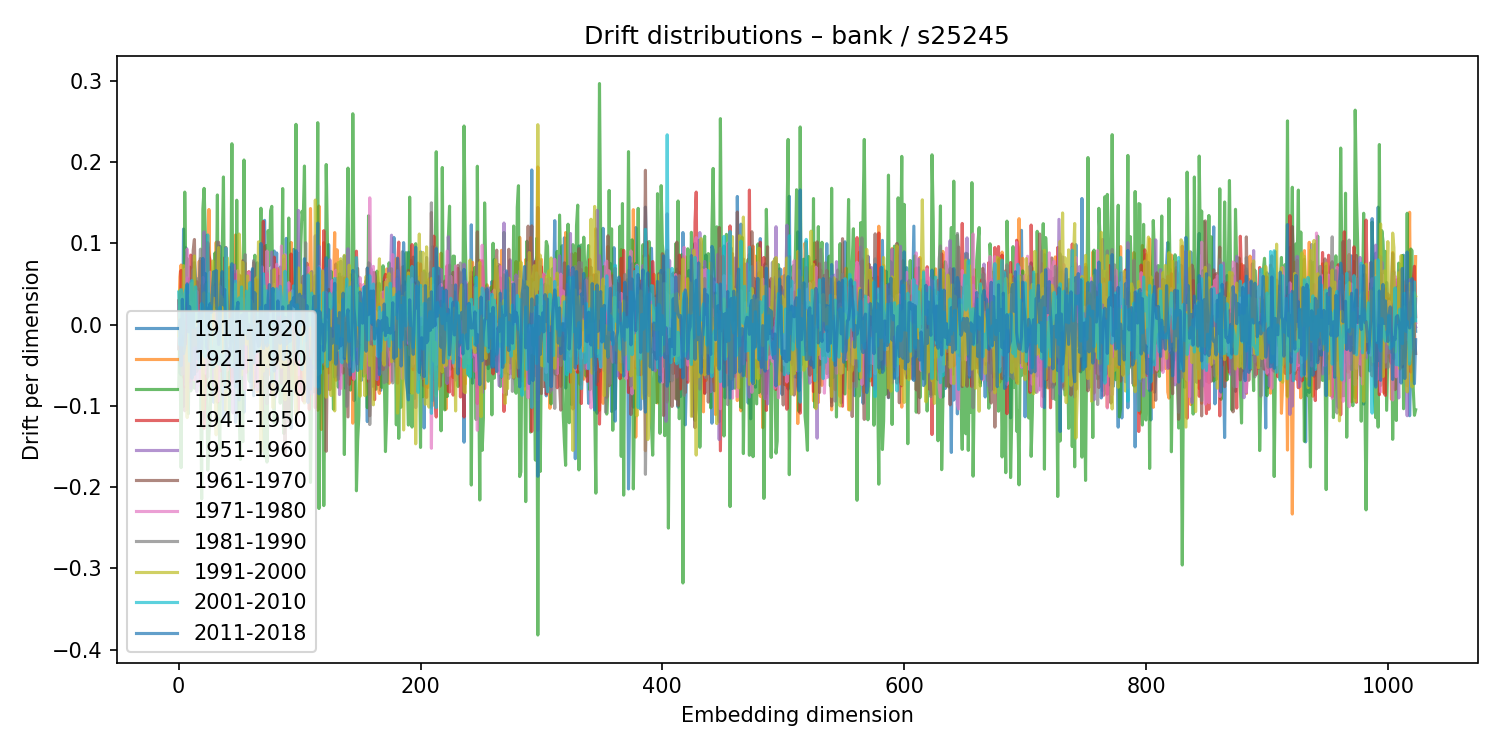

The data file committed next to this chart (first rows):
1911-1920, 1921-1930, 1931-1940, 1941-1950, 1951-1960, 1961-1970, 1971-1980, 1981-1990, 1991-2000, 2001-2010, 2011-2018
0.02258, 0.007454, -0.07878, 0.02911, 0.01116, -0.02978, 0.0228, -0.02983, -0.01379, 0.03985, -0.004801
-0.05943, 0.0586, 0.002316, -0.01433, 0.03778, 0.009658, -0.01585, 0.00807, 0.0426, -0.02506, 0.005736
-0.06184, 0.07317, -0.1759, 0.06642, 0.02751, -0.006962, 0.02978, -0.03118, 0.009613, 0.04288, -0.05066
-0.0591, -0.0483, 0.02863, 0.02786, -0.0128, 0.001867, 0.03377, -0.06118, -0.01103, -0.02548, 0.03092
0.1174, -0.06508, -0.1006, 0.001628, 0.02371, 0.01395, -0.01152, -0.02558, 0.07243, -0.005412, -0.0358
0.02616, -0.04785, 0.1628, -0.07682, 0.03235, -0.1061, 0.06786, -0.02368, -0.03378, 0.03828, -0.02695
0.09419, -0.01988, 0.04482, 0.01905, -0.05064, -0.007312, 0.05005, -0.07501, -0.02684, 0.04322, -0.001561
-0.005623, -0.07215, 0.08104, -0.002456, 0.05737, -0.1042, 0.09275, -0.0701, -0.1144, 0.04864, 0.05004
0.05203, 0.01511, -0.1097, 0.04151, -0.03796, -0.02317, 0.08026, -0.06007, -0.03866, 0.02176, -0.008912
0.03828, -0.04217, 0.07072, -0.06981, 0.02193, 0.05655, -0.01164, 0.007884, 0.03593, -0.04498, 0.02201
0.003324, -0.03897, -0.08171, 0.08531, -0.07855, 0.02377, 0.02696, -0.02823, -0.04493, 0.05146, 0.006376
-0.02345, -0.02107, -0.05389, -0.01588, 0.01316, 0.03455, -0.01933, 0.01799, 0.05102, 0.05413, -0.06609
-0.006565, -0.009849, -0.04726, -0.01976, -0.03441, 0.09129, -0.05311, 0.06747, -0.0262, -0.00239, 0.01489
0.07613, -0.0179, -0.07836, -0.01173, -0.02057, 0.1046, -0.06812, -0.003822, 0.08431, -0.003712, -0.06129
0.0516, -0.01388, -0.007137, -0.00467, 0.00509, 0.01213, -0.01306, 0.01559, -0.01101, 0.0464, -0.01287
-0.007072, 0.02466, -0.05749, 0.05271, -0.08252, -0.03382, 0.04078, 0.01257, -0.02554, 0.006326, -0.004478
0.007605, 0.02261, -0.03066, -0.003634, 0.03565, 0.02708, -0.04516, 0.05636, 0.01129, 0.01432, -0.04262
-0.03342, 0.07777, -0.0313, 0.02191, -0.0743, 0.02707, 0.007775, 0.04884, -0.01874, -0.0534, 0.01365
0.04383, 0.02877, -0.0504, 0.0147, -0.05159, 0.08117, -0.07299, 0.09264, -0.0008235, -0.01618, 0.001019
-0.003087, 0.07777, -0.2145, 0.0482, -0.006189, 0.03586, -0.015, 0.008428, 0.01136, 0.02574, -0.0343
0.009154, -0.0548, 0.1419, -0.01611, 0.02217, -0.1164, 0.05786, -0.006155, -0.1049, 0.0213, 0.08128
-0.05714, -0.05289, 0.1674, -0.1276, 0.1139, -0.002419, -0.04698, 0.03889, 0.03898, -0.03791, 0.0185
-0.03816, -0.04862, 0.1143, -0.0647, 0.03204, 0.0417, -0.0599, 0.04918, -0.03232, -0.04006, 0.0628
0.1095, -0.07095, 0.004965, 0.0003993, -0.03956, 0.05184, 0.00386, 0.008826, 0.005922, 0.009505, -0.02779
0.06105, -0.002151, -0.1792, 0.1007, -0.03892, -0.005373, 0.02186, -0.06475, 0.01263, 0.1101, -0.03191
-0.02442, 0.1414, -0.1373, 0.08543, -0.03819, 0.02344, 0.002456, 0.03763, -0.02106, -0.007641, 0.02012
0.05147, 0.03704, -0.1136, 0.07805, -0.04597, -0.006291, 0.0644, -0.04842, -0.02929, 0.02295, 0.02571
0.008448, -0.01268, -0.05281, 0.01976, -0.008707, 0.004114, 0.006385, -0.003539, 0.01967, -0.04036, 0.0147
0.01597, -0.03533, -0.003374, -0.02008, 0.04002, 0.03223, -0.02511, -0.007286, 0.078, -0.04993, 0.04501
-0.09565, 0.03855, 0.06582, -0.01583, -0.07502, 0.02685, -0.007741, 0.0386, -0.03148, -0.05223, 0.06505
-0.02487, -0.00551, 0.08799, 0.005711, -0.05369, 0.04905, -0.03016, 0.04583, -0.04367, -0.009024, 0.0356
-0.0821, 0.101, 0.005761, -0.02727, 0.005643, 0.04318, 0.01661, 0.02333, -0.1357, -0.02385, 0.06642
0.01612, -0.07029, 0.1593, -0.09552, -0.01723, 0.02068, -0.05336, 0.1019, 0.02292, -0.04052, 0.007367
0.01182, 0.01748, -0.09995, 0.02951, -0.0132, 0.1011, -0.09377, 0.07824, 0.09462, -0.04905, -0.02456
0.09621, 0.03595, -0.1535, 0.05679, -0.01927, -0.005275, 0.04712, -0.04194, -0.03626, 0.02117, -0.01032
0.03714, -0.007517, 0.06279, -0.057, 0.02093, 0.01507, -0.03396, -0.02403, 0.03478, -0.04947, 0.04917
-0.01399, -0.003521, 0.08876, -0.03434, -0.01482, -0.005368, -0.003053, 0.03477, -0.05339, -0.03849, 0.06498
-0.1182, -0.07495, 0.1814, -0.06753, -0.01322, -0.03115, -0.003376, 0.02549, -0.02773, -0.06259, 0.02414
-0.1145, 0.06359, -0.0147, -0.02683, -0.01603, 0.082, -0.01085, -0.0382, 0.03153, -0.07781, 0.04326
-0.05638, 0.001705, -0.07332, 0.09471, -0.07814, -0.008755, 0.04388, -0.0252, -0.1054, 0.09442, -0.01634
-0.0003467, -0.0666, -0.0565, 0.0446, -0.007493, 0.02869, -0.05635, 0.01203, 0.08227, 0.00466, -0.04771
-0.06847, 0.005485, 0.05342, -0.03359, -0.008794, 0.05358, -0.02584, 0.04121, 0.06984, -0.01417, -0.04951
0.03122, 0.07039, -0.1196, -0.05185, 0.03172, 0.0375, -0.03665, 0.06859, 0.05006, -0.03943, -0.0297
0.001241, 0.005223, 0.02486, -0.01054, 0.02022, -0.002518, -0.02792, 0.03723, 0.0248, 0.006546, -0.0364
-0.04421, -0.02828, 0.2223, -0.07132, -0.01291, 0.004301, -0.04681, 0.04757, -0.02249, -0.05212, 0.07469
-0.05149, 0.02051, -0.06377, 0.03632, -0.1087, 0.03193, 0.0162, -0.01985, -0.04585, 0.01996, -0.006539
0.06537, -0.02512, 0.01577, -0.01422, 0.07311, -0.04604, 0.04045, -0.04798, 0.01828, 0.03869, -0.02555
-0.1205, 0.1101, -0.07318, 0.06173, 0.03484, -0.03839, 0.02706, 0.009022, 0.0497, 0.05343, -0.07656
-0.1002, -0.003556, 0.1528, -0.06408, 0.002286, 0.02157, -0.03909, 0.03185, 0.03108, -0.07784, 0.01817
0.01008, 0.009247, -0.02324, 0.008933, -0.001924, -0.07771, 0.06645, -0.009296, -0.04893, 0.0131, 0.02728
0.05379, -0.04297, -0.1034, 0.004094, -0.03668, 0.06092, -0.0279, -0.009734, 0.1113, 0.03278, -0.09271
0.0007467, 0.05986, -0.1659, 0.04739, -0.04883, 0.03804, -0.009188, 0.05224, 0.07868, -0.01139, -0.04267
0.03857, 0.02192, -0.04667, 0.03525, 0.03585, -0.04859, 0.03194, -0.05486, -0.06186, 0.04624, 0.01142
0.03695, 0.02963, -0.1441, -0.008508, -0.05412, 0.07847, 0.001116, -0.01607, 0.07635, -0.009033, -0.05392
-0.1078, -0.0212, 0.2023, -0.05135, -0.009201, 0.007603, -0.03237, 0.02677, -0.02284, -0.007825, 0.01394
0.01626, 0.0755, -0.01943, 0.03568, 0.03146, 0.02182, -0.07995, 0.08595, 0.01617, -0.01093, 0.007233
0.01521, -0.04131, 0.04473, -0.008426, 0.01512, -0.05889, 0.03026, -0.02108, -0.02445, 0.04117, 0.01479
0.051, 0.03968, -0.03648, 0.009656, -0.002449, -0.01612, 0.03161, -0.001516, 0.05981, -0.007173, -0.01751
-0.004213, -0.02491, -0.06774, 0.06506, -0.05238, -0.0396, 0.06387, -0.04039, 0.02925, 0.002498, -0.0002317
0.02859, 0.003108, -0.07054, -0.002553, 0.005412, 0.009435, -0.01228, 0.04383, -0.05683, 0.05161, -0.001544
... 964 more rows
